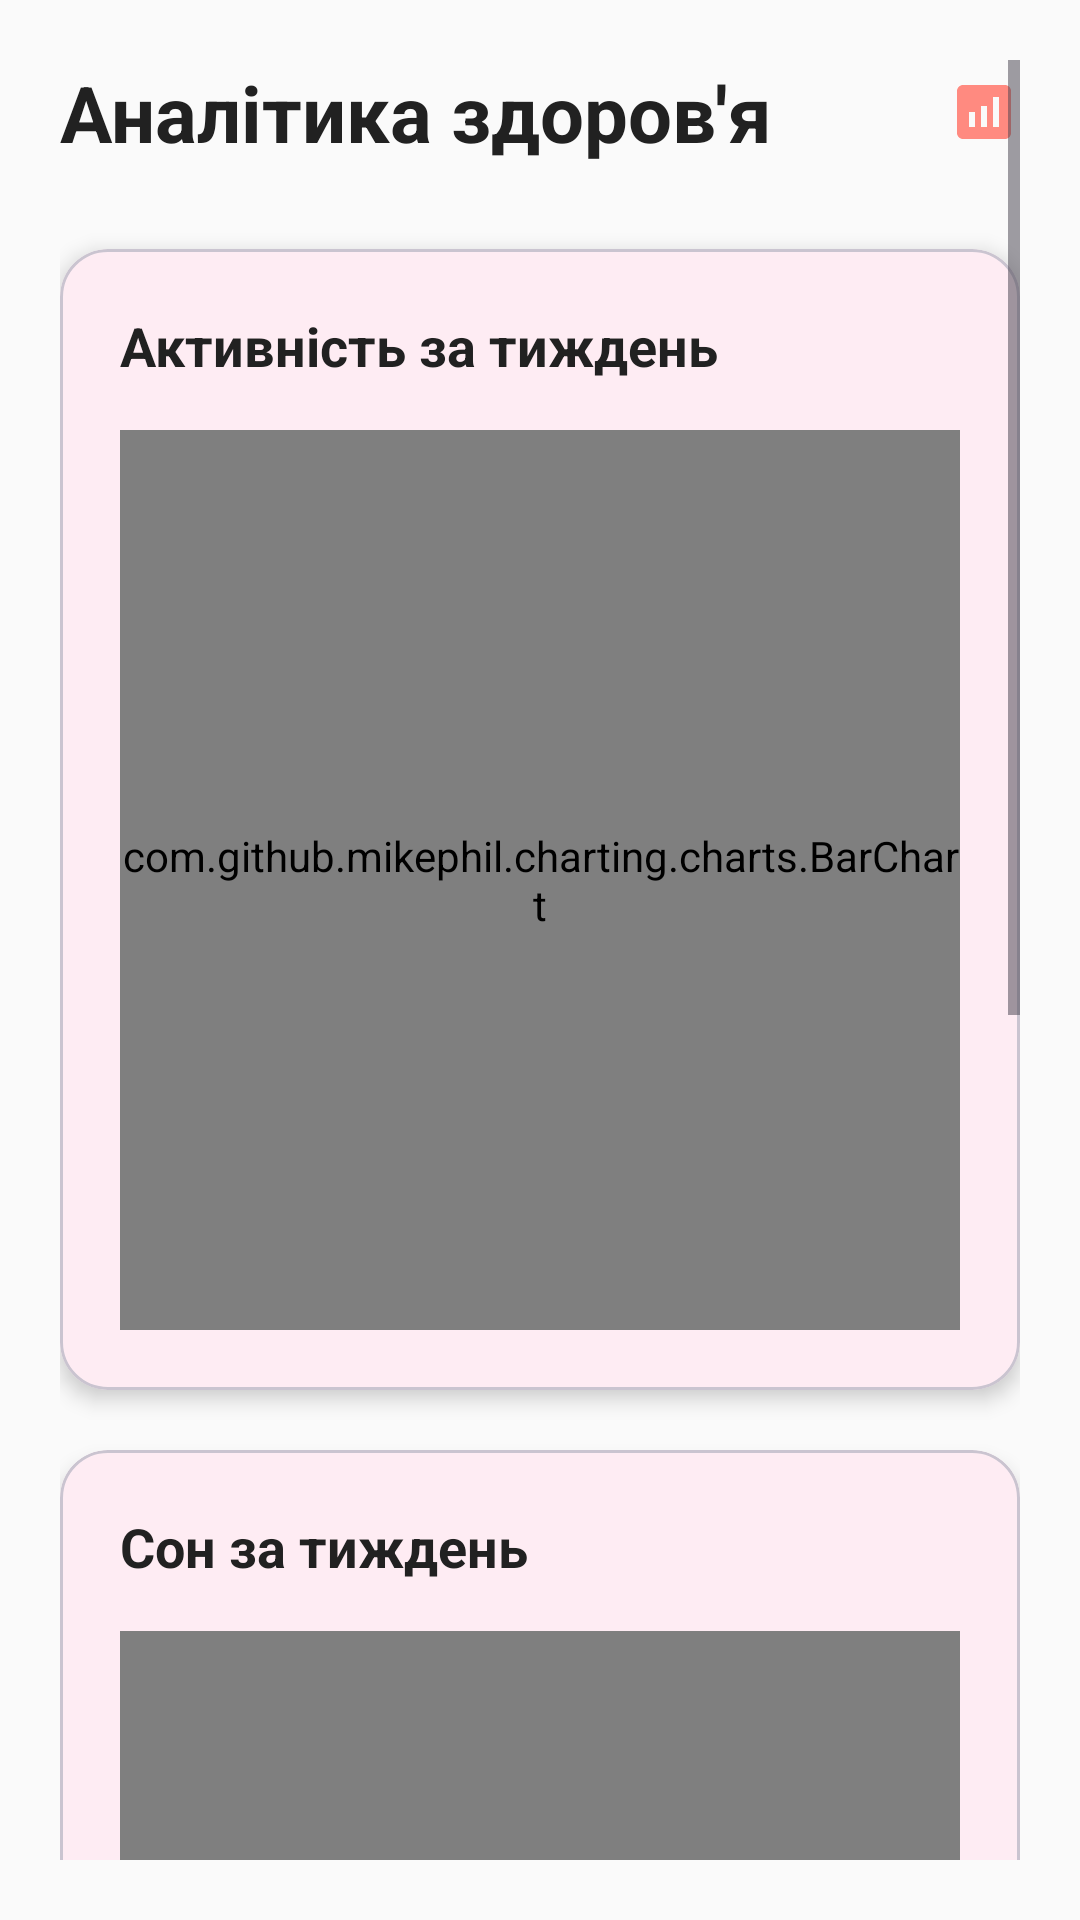

Reconstruct the res/layout file that produces this screen, plus the resources it refers to.
<!-- AndroidManifest.xml: application theme Theme.ActivityMonitor -->
<!-- res/layout/fragment_analytics.xml -->
<?xml version="1.0" encoding="utf-8"?>
<ScrollView xmlns:android="http://schemas.android.com/apk/res/android"
    xmlns:app="http://schemas.android.com/apk/res-auto"
    android:layout_width="match_parent"
    android:layout_height="match_parent"
    android:padding="20dp"
    android:background="@color/background">

    <LinearLayout
        android:layout_width="match_parent"
        android:layout_height="wrap_content"
        android:orientation="vertical"
        android:paddingBottom="24dp">

        
        <LinearLayout
            android:layout_width="match_parent"
            android:layout_height="wrap_content"
            android:orientation="horizontal"
            android:gravity="center_vertical"
            android:layout_marginBottom="28dp">

            <TextView
                android:layout_width="0dp"
                android:layout_height="wrap_content"
                android:layout_weight="1"
                android:text="Аналітика здоров'я"
                android:textSize="26sp"
                android:textStyle="bold"
                android:textColor="@color/text_primary" />

            <ImageView
                android:layout_width="24dp"
                android:layout_height="24dp"
                android:src="@drawable/ic_analytics"
                android:tint="@color/primary"
                android:contentDescription="Іконка аналітики" />

        </LinearLayout>

        
        <com.google.android.material.card.MaterialCardView
            android:layout_width="match_parent"
            android:layout_height="wrap_content"
            app:cardCornerRadius="16dp"
            app:cardElevation="4dp"
            android:layout_marginBottom="20dp">

            <LinearLayout
                android:layout_width="match_parent"
                android:layout_height="wrap_content"
                android:orientation="vertical"
                android:padding="20dp">

                <TextView
                    android:layout_width="match_parent"
                    android:layout_height="wrap_content"
                    android:text="Активність за тиждень"
                    android:textSize="18sp"
                    android:textStyle="bold"
                    android:layout_marginBottom="16dp"
                    android:textColor="@color/text_primary" />

                <com.github.mikephil.charting.charts.BarChart
                    android:id="@+id/barChartSteps"
                    android:layout_width="match_parent"
                    android:layout_height="300dp" />

            </LinearLayout>

        </com.google.android.material.card.MaterialCardView>

        
        <com.google.android.material.card.MaterialCardView
            android:layout_width="match_parent"
            android:layout_height="wrap_content"
            app:cardCornerRadius="16dp"
            app:cardElevation="4dp"
            android:layout_marginBottom="20dp">

            <LinearLayout
                android:layout_width="match_parent"
                android:layout_height="wrap_content"
                android:orientation="vertical"
                android:padding="20dp">

                <TextView
                    android:layout_width="match_parent"
                    android:layout_height="wrap_content"
                    android:text="Сон за тиждень"
                    android:textSize="18sp"
                    android:textStyle="bold"
                    android:layout_marginBottom="16dp"
                    android:textColor="@color/text_primary" />

                <com.github.mikephil.charting.charts.LineChart
                    android:id="@+id/lineChartSleep"
                    android:layout_width="match_parent"
                    android:layout_height="300dp" />

            </LinearLayout>

        </com.google.android.material.card.MaterialCardView>

        
        <LinearLayout
            android:layout_width="match_parent"
            android:layout_height="wrap_content"
            android:orientation="horizontal"
            android:layout_marginBottom="20dp">

            
            <com.google.android.material.card.MaterialCardView
                android:layout_width="0dp"
                android:layout_height="wrap_content"
                android:layout_weight="1"
                app:cardCornerRadius="12dp"
                app:cardElevation="2dp"
                android:layout_marginEnd="8dp">

                <LinearLayout
                    android:layout_width="match_parent"
                    android:layout_height="wrap_content"
                    android:orientation="vertical"
                    android:padding="16dp"
                    android:gravity="center">

                    <TextView
                        android:layout_width="wrap_content"
                        android:layout_height="wrap_content"
                        android:text="Середні кроки"
                        android:textSize="14sp"
                        android:textColor="@color/text_secondary"
                        android:layout_marginBottom="8dp" />

                    <TextView
                        android:id="@+id/tvWeeklySteps"
                        android:layout_width="wrap_content"
                        android:layout_height="wrap_content"
                        android:text="0"
                        android:textSize="24sp"
                        android:textStyle="bold"
                        android:textColor="@color/text_primary"
                        android:layout_marginBottom="4dp" />

                    <TextView
                        android:id="@+id/tvStepsProgress"
                        android:layout_width="wrap_content"
                        android:layout_height="wrap_content"
                        android:text="Завантаження..."
                        android:textSize="12sp"
                        android:textColor="@color/text_secondary" />

                </LinearLayout>

            </com.google.android.material.card.MaterialCardView>

            
            <com.google.android.material.card.MaterialCardView
                android:layout_width="0dp"
                android:layout_height="wrap_content"
                android:layout_weight="1"
                app:cardCornerRadius="12dp"
                app:cardElevation="2dp"
                android:layout_marginStart="8dp">

                <LinearLayout
                    android:layout_width="match_parent"
                    android:layout_height="wrap_content"
                    android:orientation="vertical"
                    android:padding="16dp"
                    android:gravity="center">

                    <TextView
                        android:layout_width="wrap_content"
                        android:layout_height="wrap_content"
                        android:text="Середній сон"
                        android:textSize="14sp"
                        android:textColor="@color/text_secondary"
                        android:layout_marginBottom="8dp" />

                    <TextView
                        android:id="@+id/tvAvgSleep"
                        android:layout_width="wrap_content"
                        android:layout_height="wrap_content"
                        android:text="0 год"
                        android:textSize="24sp"
                        android:textStyle="bold"
                        android:textColor="@color/text_primary"
                        android:layout_marginBottom="4dp" />

                    <TextView
                        android:id="@+id/tvSleepProgress"
                        android:layout_width="wrap_content"
                        android:layout_height="wrap_content"
                        android:text="Завантаження..."
                        android:textSize="12sp"
                        android:textColor="@color/text_secondary" />

                </LinearLayout>

            </com.google.android.material.card.MaterialCardView>

        </LinearLayout>

        
        <com.google.android.material.card.MaterialCardView
            android:layout_width="match_parent"
            android:layout_height="wrap_content"
            app:cardCornerRadius="16dp"
            app:cardElevation="4dp">

            <LinearLayout
                android:layout_width="match_parent"
                android:layout_height="wrap_content"
                android:orientation="vertical"
                android:padding="20dp">

                <TextView
                    android:layout_width="match_parent"
                    android:layout_height="wrap_content"
                    android:text="Детальна статистика"
                    android:textSize="18sp"
                    android:textStyle="bold"
                    android:textColor="@color/text_primary"
                    android:layout_marginBottom="16dp" />

                <LinearLayout
                    android:layout_width="match_parent"
                    android:layout_height="wrap_content"
                    android:orientation="vertical">

                    <LinearLayout
                        android:layout_width="match_parent"
                        android:layout_height="wrap_content"
                        android:orientation="horizontal"
                        android:paddingVertical="12dp">

                        <TextView
                            android:layout_width="0dp"
                            android:layout_height="wrap_content"
                            android:layout_weight="1"
                            android:text="Максимальна активність"
                            android:textSize="14sp"
                            android:textColor="@color/text_primary" />

                        <TextView
                            android:id="@+id/tvMaxActivity"
                            android:layout_width="wrap_content"
                            android:layout_height="wrap_content"
                            android:text="0 кроки"
                            android:textSize="14sp"
                            android:textStyle="bold"
                            android:textColor="@color/text_primary" />

                    </LinearLayout>

                    <View
                        android:layout_width="match_parent"
                        android:layout_height="1dp"
                        android:background="@color/divider_color" />

                    <LinearLayout
                        android:layout_width="match_parent"
                        android:layout_height="wrap_content"
                        android:orientation="horizontal"
                        android:paddingVertical="12dp">

                        <TextView
                            android:layout_width="0dp"
                            android:layout_height="wrap_content"
                            android:layout_weight="1"
                            android:text="Найкращий сон"
                            android:textSize="14sp"
                            android:textColor="@color/text_primary" />

                        <TextView
                            android:id="@+id/tvBestSleep"
                            android:layout_width="wrap_content"
                            android:layout_height="wrap_content"
                            android:text="0 год"
                            android:textSize="14sp"
                            android:textStyle="bold"
                            android:textColor="@color/text_primary" />

                    </LinearLayout>

                </LinearLayout>

            </LinearLayout>

        </com.google.android.material.card.MaterialCardView>

    </LinearLayout>

</ScrollView>
<!-- resources referenced by this layout -->
<resources>
  <color name="background">#FAFAFA</color>
  <color name="divider_color">#E0E0E0</color>
  <color name="primary">#FF8A80</color>
  <color name="text_primary">#212121</color>
  <color name="text_secondary">#757575</color>
  <!-- drawable ic_analytics (drawable) -->
  <vector xmlns:android="http://schemas.android.com/apk/res/android"
      android:width="24dp"
      android:height="24dp"
      android:viewportWidth="24"
      android:viewportHeight="24">
      <path
          android:fillColor="@color/black"
          android:pathData="M19,3L5,3c-1.1,0 -2,0.9 -2,2v14c0,1.1 0.9,2 2,2h14c1.1,0 2,-0.9 2,-2L21,5c0,-1.1 -0.9,-2 -2,-2zM9,17L7,17v-5h2v5zM13,17h-2v-7h2v7zM17,17h-2v-10h2v10z"/>
  </vector>
  <style name="Theme.ActivityMonitor" parent="Theme.Material3.Light.NoActionBar">
          <item name="colorPrimary">@color/primary</item>
          <item name="colorPrimaryVariant">@color/primary_dark</item>
          <item name="colorSecondary">@color/secondary</item>
          <item name="colorSecondaryVariant">@color/secondary_dark</item>
          <item name="colorOnPrimary">@color/white</item>
          <item name="colorOnSecondary">@color/white</item>
          <item name="android:windowBackground">@color/background</item>
          <item name="android:statusBarColor">@color/primary_dark</item>
          <item name="android:navigationBarColor">@color/background</item>
      </style>
  <color name="black">#000000</color>
  <color name="primary_dark">#C85A54</color>
  <color name="secondary">#80CBC4</color>
  <color name="secondary_dark">#4F9A94</color>
  <color name="white">#FFFFFF</color>
</resources>
